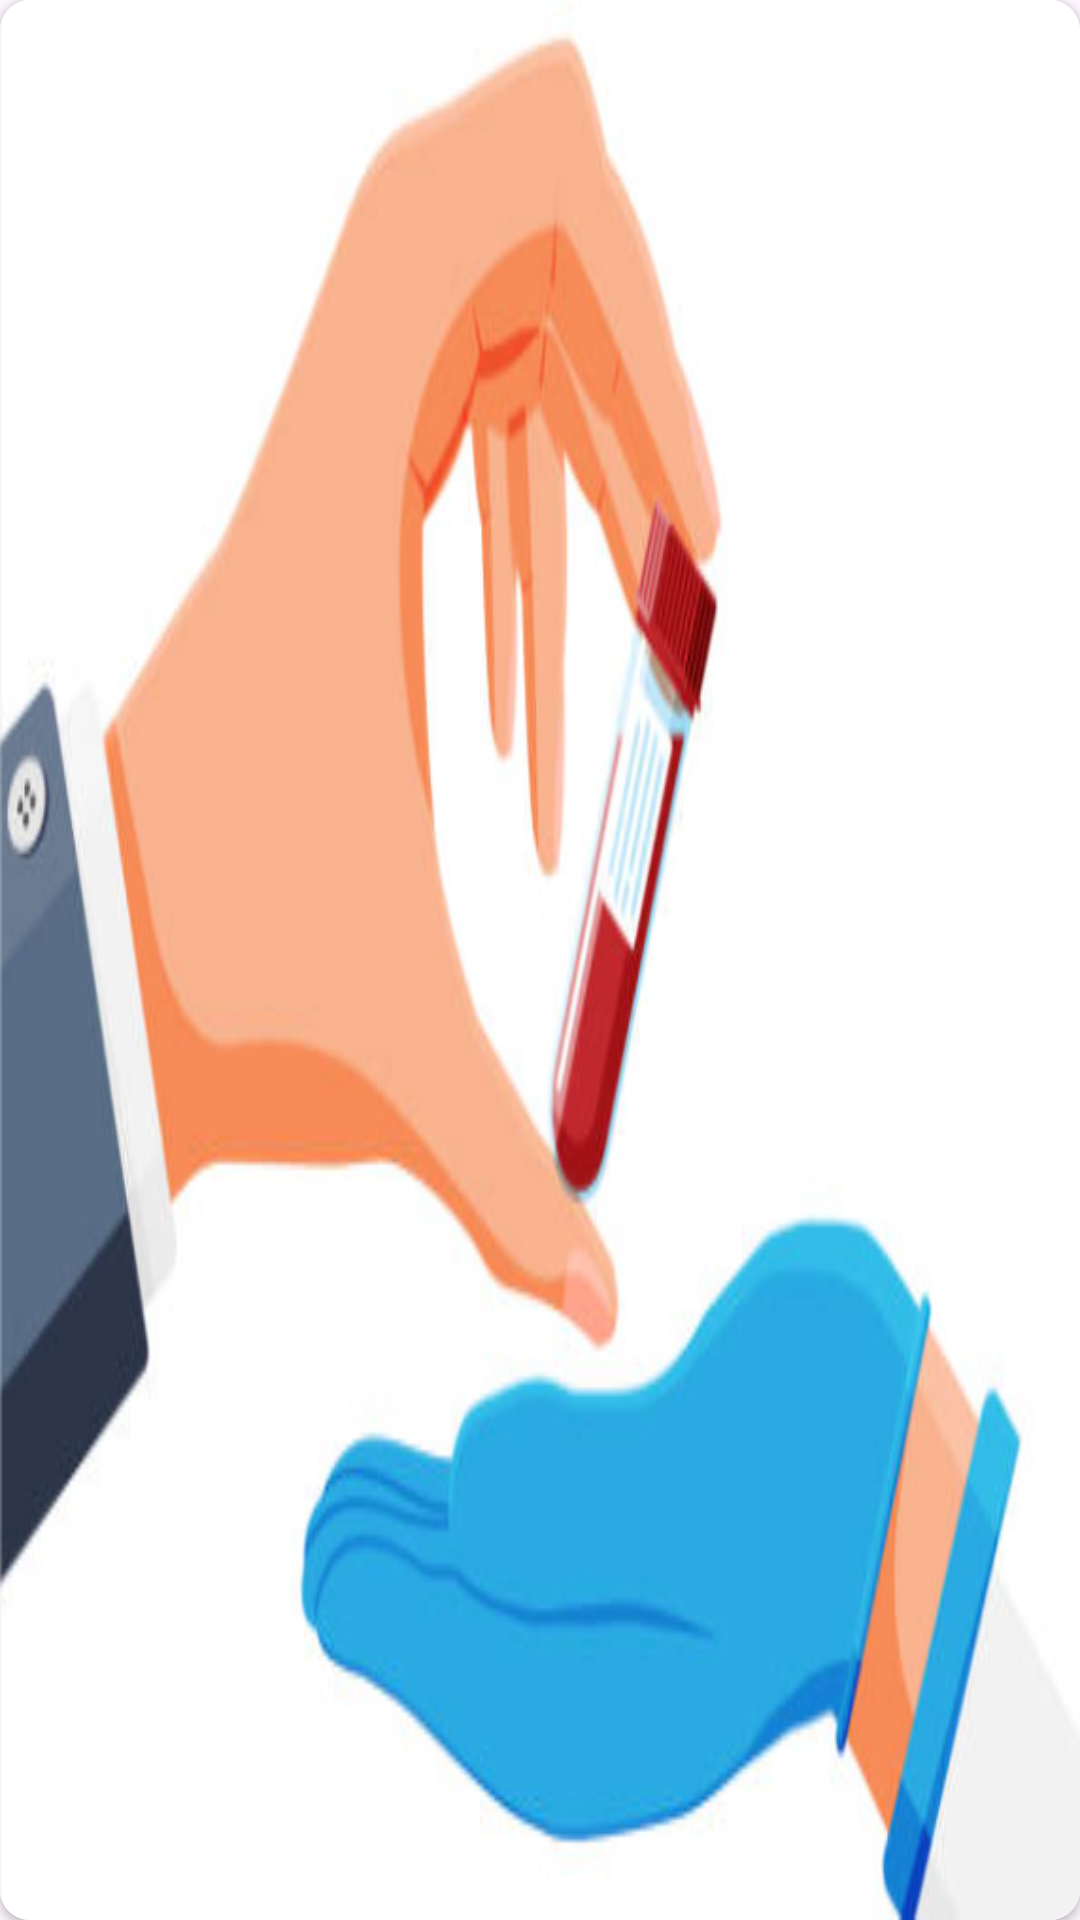

Produce the Android XML layout that renders to this screen, including the resource entries it uses.
<!-- AndroidManifest.xml: application theme Theme.SAMPLECOLLECTION -->
<!-- res/layout/image_slider.xml -->
<?xml version="1.0" encoding="utf-8"?>
<androidx.cardview.widget.CardView xmlns:android="http://schemas.android.com/apk/res/android"
    xmlns:app="http://schemas.android.com/apk/res-auto"
    android:layout_width="match_parent"
    android:layout_height="match_parent"
    android:adjustViewBounds="true"
    app:cardCornerRadius="10dp">

    <ImageView
        android:id="@+id/sliderimage"
        android:layout_width="match_parent"
        android:layout_height="match_parent"
        android:scaleType="fitXY"
        android:src="@drawable/image1" />

</androidx.cardview.widget.CardView>
<!-- resources referenced by this layout -->
<resources>
  <!-- drawable image1: png bitmap (drawable, 131642 bytes) -->
  <style name="Theme.SAMPLECOLLECTION" parent="Base.Theme.SAMPLECOLLECTION" />
  <style name="Base.Theme.SAMPLECOLLECTION" parent="Theme.Material3.DayNight.NoActionBar">
          
          
      </style>
</resources>
